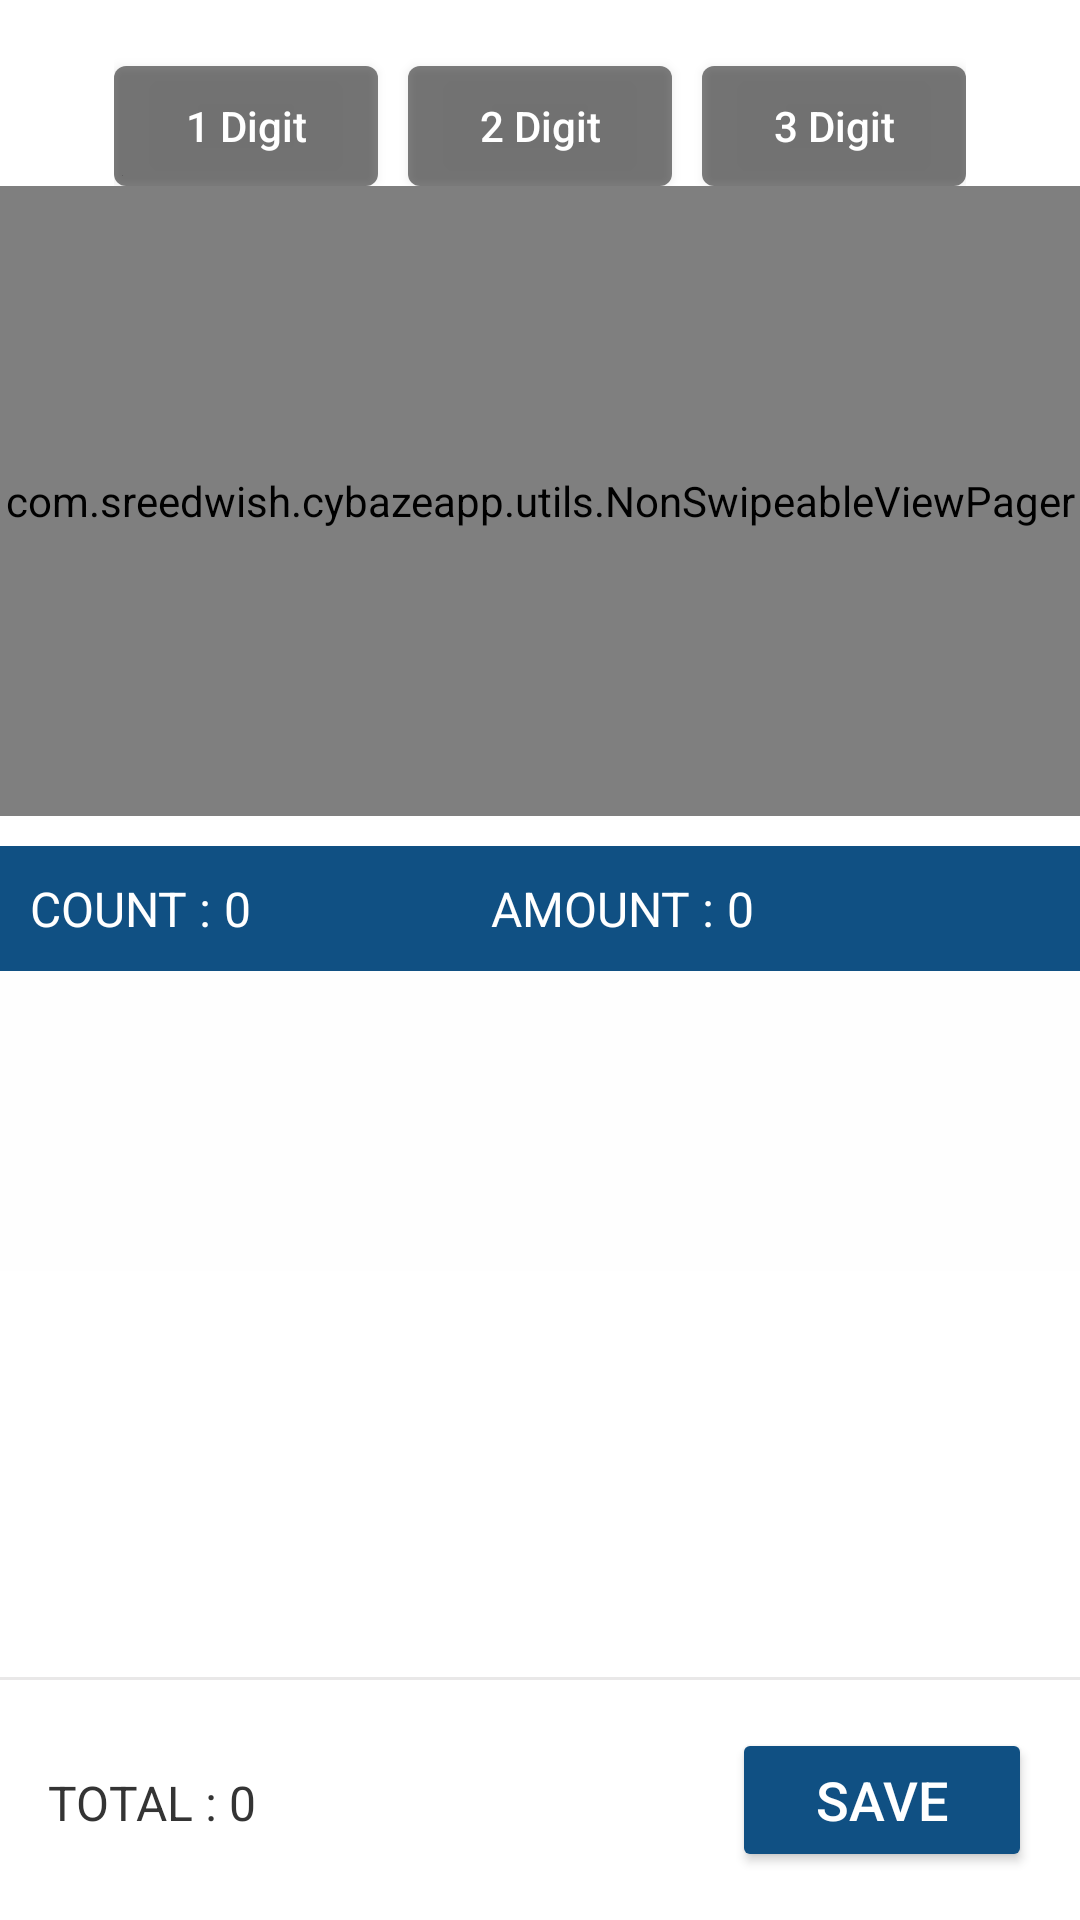

Write the Android layout XML for this screen, with the resource values it uses.
<!-- AndroidManifest.xml: application theme AppTheme -->
<!-- res/layout/activity_main.xml -->
<?xml version="1.0" encoding="utf-8"?>
<layout xmlns:android="http://schemas.android.com/apk/res/android"
    xmlns:app="http://schemas.android.com/apk/res-auto"
    xmlns:tools="http://schemas.android.com/tools">
<androidx.coordinatorlayout.widget.CoordinatorLayout
    android:layout_width="match_parent"
    android:layout_height="match_parent"
    tools:context=".MainActivity">


    <LinearLayout
        android:layout_width="match_parent"
        android:layout_height="match_parent"
        android:orientation="vertical">

        <androidx.constraintlayout.widget.ConstraintLayout
            android:id="@+id/constr_btn"
            android:layout_width="wrap_content"
            android:layout_height="wrap_content"
            android:layout_gravity="center_horizontal">


            <androidx.appcompat.widget.AppCompatButton
                android:id="@+id/btnDigit1"
                style="@style/Widget.AppCompat.Button.Colored"
                android:layout_width="wrap_content"
                android:layout_height="@dimen/img_40dp"
                android:layout_marginTop="@dimen/activity_horizontal_margin_2"
                android:background="@drawable/btn_bg"
                android:text="@string/btn_digit1"
                android:textAllCaps="false"
                app:layout_constraintEnd_toStartOf="@+id/btnDigit2"
                app:layout_constraintStart_toStartOf="parent"
                app:layout_constraintTop_toTopOf="parent" />


            <androidx.appcompat.widget.AppCompatButton
                android:id="@+id/btnDigit2"
                style="@style/Widget.AppCompat.Button.Colored"
                android:layout_width="wrap_content"
                android:layout_height="@dimen/img_40dp"
                android:background="@drawable/btn_bg"
                android:text="@string/btn_digit2"
                android:textAllCaps="false"
                android:layout_marginStart="@dimen/padding_10"
                android:layout_marginEnd="@dimen/padding_10"
                app:layout_constraintEnd_toStartOf="@+id/btnDigit3"
                app:layout_constraintHorizontal_bias="0.5"
                app:layout_constraintStart_toEndOf="@+id/btnDigit1"
                app:layout_constraintTop_toTopOf="@+id/btnDigit1" />


            <androidx.appcompat.widget.AppCompatButton
                android:id="@+id/btnDigit3"
                style="@style/Widget.AppCompat.Button.Colored"
                android:layout_width="wrap_content"
                android:layout_height="@dimen/img_40dp"
                android:background="@drawable/btn_bg"
                android:text="@string/btn_digit3"
                android:textAllCaps="false"
                app:layout_constraintEnd_toEndOf="parent"
                app:layout_constraintHorizontal_bias="0.5"
                app:layout_constraintStart_toEndOf="@+id/btnDigit2"
                app:layout_constraintTop_toTopOf="@+id/btnDigit2" />


        </androidx.constraintlayout.widget.ConstraintLayout>



    <com.example.cybazeapp.utils.NonSwipeableViewPager
        android:id="@+id/frm"
        android:layout_width="match_parent"
        android:layout_height="210dp" />


    <LinearLayout
        android:layout_width="match_parent"
        android:layout_height="wrap_content"
        android:orientation="horizontal"
        android:background="@color/colorPrimary"
        android:padding="@dimen/padding_10"
        android:layout_marginTop="@dimen/padding_10">

        <androidx.appcompat.widget.AppCompatTextView
            android:layout_width="wrap_content"
            android:layout_height="wrap_content"
            android:textAllCaps="true"
            android:textColor="#fff"
            style="@style/main_title_recycler_16sp_semi_bold"
            android:text="@string/lbl_count"/>

        <androidx.appcompat.widget.AppCompatTextView
            android:id="@+id/tvCount"
            style="@style/main_title_recycler_16sp_semi_bold"
            android:layout_width="wrap_content"
            android:layout_height="wrap_content"
            android:layout_marginStart="@dimen/padding_4"
            android:text="0"
            android:textColor="#fff" />



        <androidx.appcompat.widget.AppCompatTextView
            android:layout_width="wrap_content"
            android:layout_height="wrap_content"
            android:textAllCaps="true"
            android:textColor="#fff"
            android:layout_marginStart="80dp"
            style="@style/main_title_recycler_16sp_semi_bold"
            android:text="@string/hint_amount"/>

        <androidx.appcompat.widget.AppCompatTextView
            android:id="@+id/tvAmount"
            style="@style/main_title_recycler_16sp_semi_bold"
            android:layout_width="wrap_content"
            android:layout_height="wrap_content"
            android:layout_marginStart="@dimen/padding_4"
            android:text="0"
            android:textColor="#fff" />


    </LinearLayout>

    <androidx.recyclerview.widget.RecyclerView
        android:id="@+id/recycler"
        android:layout_width="match_parent"
        android:layout_height="wrap_content"
        android:paddingBottom="100dp"
        android:clipToPadding="false"
        android:background="@color/bg_grey_dark"/>

    </LinearLayout>

    <FrameLayout
        android:layout_width="match_parent"
        android:layout_height="wrap_content"
        android:layout_gravity="bottom"
        android:background="@color/bg_grey">


    <LinearLayout
        android:layout_width="match_parent"
        android:layout_height="wrap_content"
        android:orientation="horizontal"
        android:layout_marginTop="1dp"
        android:background="#fff"
        android:padding="@dimen/padding_16">

        <androidx.appcompat.widget.AppCompatTextView
            android:layout_width="wrap_content"
            android:layout_height="wrap_content"
            style="@style/main_title_recycler_16sp_semi_bold"
            android:text="@string/lbl_total"/>

        <androidx.appcompat.widget.AppCompatTextView
            android:id="@+id/tvTotal"
            style="@style/main_title_recycler_16sp_semi_bold"
            android:layout_width="wrap_content"
            android:layout_height="wrap_content"
            android:layout_marginStart="@dimen/padding_4"
            android:text="0" />


        <View
            android:layout_width="0dp"
            android:layout_height="@dimen/padding_2"
            android:layout_weight="1"/>

        <androidx.appcompat.widget.AppCompatButton
            android:id="@+id/btnSave"
            style="@style/Widget.AppCompat.Button.Colored"
            android:layout_width="@dimen/btn_long"
            android:layout_height="wrap_content"
            android:backgroundTint="@color/colorPrimary"
            android:text="@string/btn_save"
            android:textSize="18sp" />

    </LinearLayout>


    </FrameLayout>




</androidx.coordinatorlayout.widget.CoordinatorLayout>
</layout>
<!-- resources referenced by this layout -->
<resources>
  <color name="bg_grey">#64C6C5C5</color>
  <color name="bg_grey_dark">#0AE3E3E3</color>
  <color name="colorPrimary">#105083</color>
  <dimen name="activity_horizontal_margin_2">22dp</dimen>
  <dimen name="btn_long">100dp</dimen>
  <dimen name="img_40dp">40dp</dimen>
  <dimen name="padding_10">10dp</dimen>
  <dimen name="padding_16">16dp</dimen>
  <dimen name="padding_2">2dp</dimen>
  <dimen name="padding_4">4dp</dimen>
  <!-- drawable btn_bg (drawable) -->
  <?xml version="1.0" encoding="utf-8"?>
  <selector xmlns:android="http://schemas.android.com/apk/res/android">
  
  
      <item android:drawable="@drawable/btn_bg_active" android:state_focused="true" android:state_pressed="true"/>
      <item android:drawable="@drawable/btn_bg_active" android:state_focused="false" android:state_pressed="true"/>
      <item android:drawable="@drawable/btn_bg_active" android:state_focused="true"/>
      <item android:drawable="@drawable/btn_bg_inactive" android:state_focused="false" android:state_pressed="false"/>
  </selector>
  <string name="btn_digit1">1 Digit</string>
  <string name="btn_digit2">2 Digit</string>
  <string name="btn_digit3">3 Digit</string>
  <string name="btn_save">Save</string>
  <string name="hint_amount">AMOUNT :</string>
  <string name="lbl_count">COUNT :</string>
  <string name="lbl_total">TOTAL :</string>
  <style name="main_title_recycler_16sp_semi_bold" parent="Widget.AppCompat.TextView">
          <item name="fontFamily">@font/roboto_medium</item>
          <item name="android:textSize">@dimen/txt_size_title_recycler</item>
          <item name="android:textColor">@color/text_black</item>
          <item name="lineHeight">20sp</item>
      </style>
  <style name="AppTheme" parent="Theme.MaterialComponents.Light.DarkActionBar">
          
          <item name="colorPrimary">@color/colorPrimary</item>
          <item name="colorPrimaryDark">@color/colorPrimaryDark</item>
          <item name="colorAccent">@color/colorAccent</item>
      </style>
  <!-- drawable btn_bg_active (drawable) -->
  <?xml version="1.0" encoding="utf-8"?>
  <shape xmlns:android="http://schemas.android.com/apk/res/android"
      android:shape="rectangle">
  
  <solid android:color="@color/colorPrimary"/>
  
      <corners android:radius="@dimen/padding_4" />
  
      <padding android:top="@dimen/padding_2"
          android:right="@dimen/padding_16"
          android:left="@dimen/padding_16"
          android:bottom="@dimen/padding_2"/>
  
  </shape>
  <!-- drawable btn_bg_inactive (drawable) -->
  <?xml version="1.0" encoding="utf-8"?>
  <shape xmlns:android="http://schemas.android.com/apk/res/android"
      android:shape="rectangle">
  
      <solid android:color="@color/text_grey"/>
  
      <corners android:radius="@dimen/padding_4" />
  
      <padding android:top="@dimen/padding_2"
          android:right="@dimen/padding_16"
          android:left="@dimen/padding_16"
          android:bottom="@dimen/padding_2"/>
  
  </shape>
  <dimen name="txt_size_title_recycler">16sp</dimen>
  <color name="text_black">#343434</color>
  <color name="colorPrimaryDark">#0C497A</color>
  <color name="colorAccent">#009688</color>
  <color name="text_grey">#80000000</color>
</resources>
